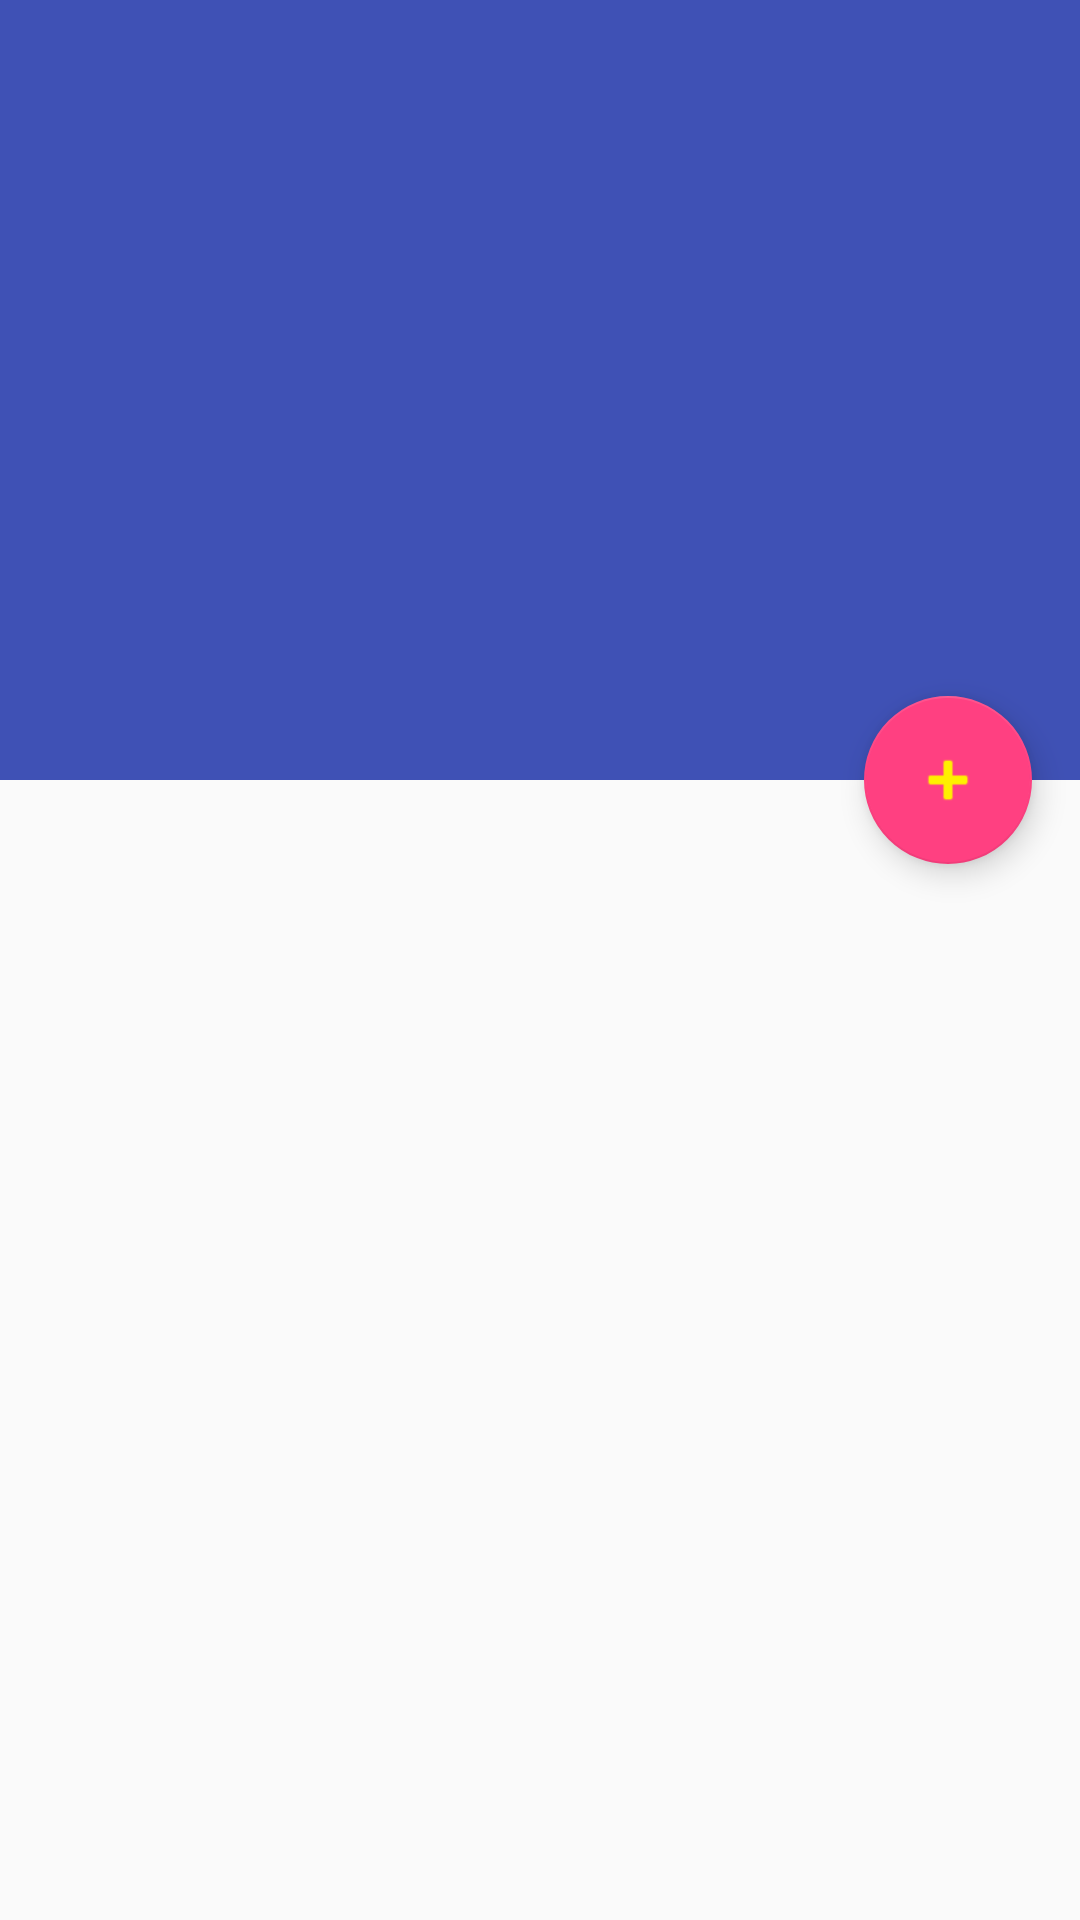

Write the Android layout XML for this screen, with the resource values it uses.
<!-- AndroidManifest.xml: application theme AppTheme -->
<!-- res/layout/activity_collapsing_toolbar.xml -->
<?xml version="1.0" encoding="utf-8"?>
<android.support.design.widget.CoordinatorLayout xmlns:android="http://schemas.android.com/apk/res/android"
    xmlns:app="http://schemas.android.com/apk/res-auto"
    android:layout_width="match_parent"
    android:layout_height="match_parent"
    android:fitsSystemWindows="true">

    <android.support.design.widget.AppBarLayout
        android:id="@+id/appbar"
        android:layout_width="match_parent"
        android:layout_height="260dp"
        android:fitsSystemWindows="true"
        android:theme="@style/ThemeOverlay.AppCompat.Dark.ActionBar">

        <android.support.design.widget.CollapsingToolbarLayout
            android:id="@+id/collapsing_toolbar"
            android:layout_width="match_parent"
            android:layout_height="match_parent"
            android:fitsSystemWindows="true"
            app:contentScrim="?attr/colorPrimary"
            app:layout_scrollFlags="scroll|exitUntilCollapsed">

            <ImageView
                android:id="@+id/appBarImg"
                android:layout_width="match_parent"
                android:layout_height="match_parent"
                android:fitsSystemWindows="true"
                android:scaleType="centerCrop"
                android:src="@drawable/planeta_04_marte"
                app:layout_collapseMode="parallax" />

            <android.support.v7.widget.Toolbar
                android:id="@+id/toolbar"
                android:layout_width="match_parent"
                android:layout_height="?attr/actionBarSize"
                app:layout_collapseMode="pin"
                app:popupTheme="@style/ThemeOverlay.AppCompat.Light" />

        </android.support.design.widget.CollapsingToolbarLayout>

    </android.support.design.widget.AppBarLayout>

    <android.support.design.widget.FloatingActionButton
        android:layout_width="wrap_content"
        android:layout_height="wrap_content"
        android:layout_margin="@dimen/fab_margin"
        android:clickable="true"
        android:src="@android:drawable/ic_input_add"
        android:tint="#fff000"
        app:layout_anchor="@+id/appbar"
        app:layout_anchorGravity="bottom|right|end" />

    <android.support.v4.widget.NestedScrollView
        android:id="@+id/nestedScrollView"
        android:layout_width="match_parent"
        android:layout_height="match_parent"
        app:layout_behavior="@string/appbar_scrolling_view_behavior">

        <LinearLayout
            android:layout_width="match_parent"
            android:layout_height="match_parent"
            android:orientation="vertical">
            
            <FrameLayout
                android:id="@+id/fragContainer"
                android:layout_width="match_parent"
                android:layout_height="match_parent" />
        </LinearLayout>

    </android.support.v4.widget.NestedScrollView>

</android.support.design.widget.CoordinatorLayout>
<!-- resources referenced by this layout -->
<resources>
  <dimen name="fab_margin">16dp</dimen>
  <style name="AppTheme" parent="BaseAppTheme" />
  <style name="BaseAppTheme" parent="Theme.AppCompat.Light.NoActionBar">
          
          <item name="colorPrimary">@color/colorPrimary</item>
          <item name="colorPrimaryDark">@color/colorPrimaryDark</item>
          <item name="colorAccent">@color/colorAccent</item>
          <item name="colorControlHighlight">@color/colorControlHighlight</item>
      </style>
  <color name="colorPrimary">#3F51B5</color>
  <color name="colorPrimaryDark">#303F9F</color>
  <color name="colorAccent">#FF4081</color>
  <color name="colorControlHighlight">#bfc1cb</color>
</resources>
